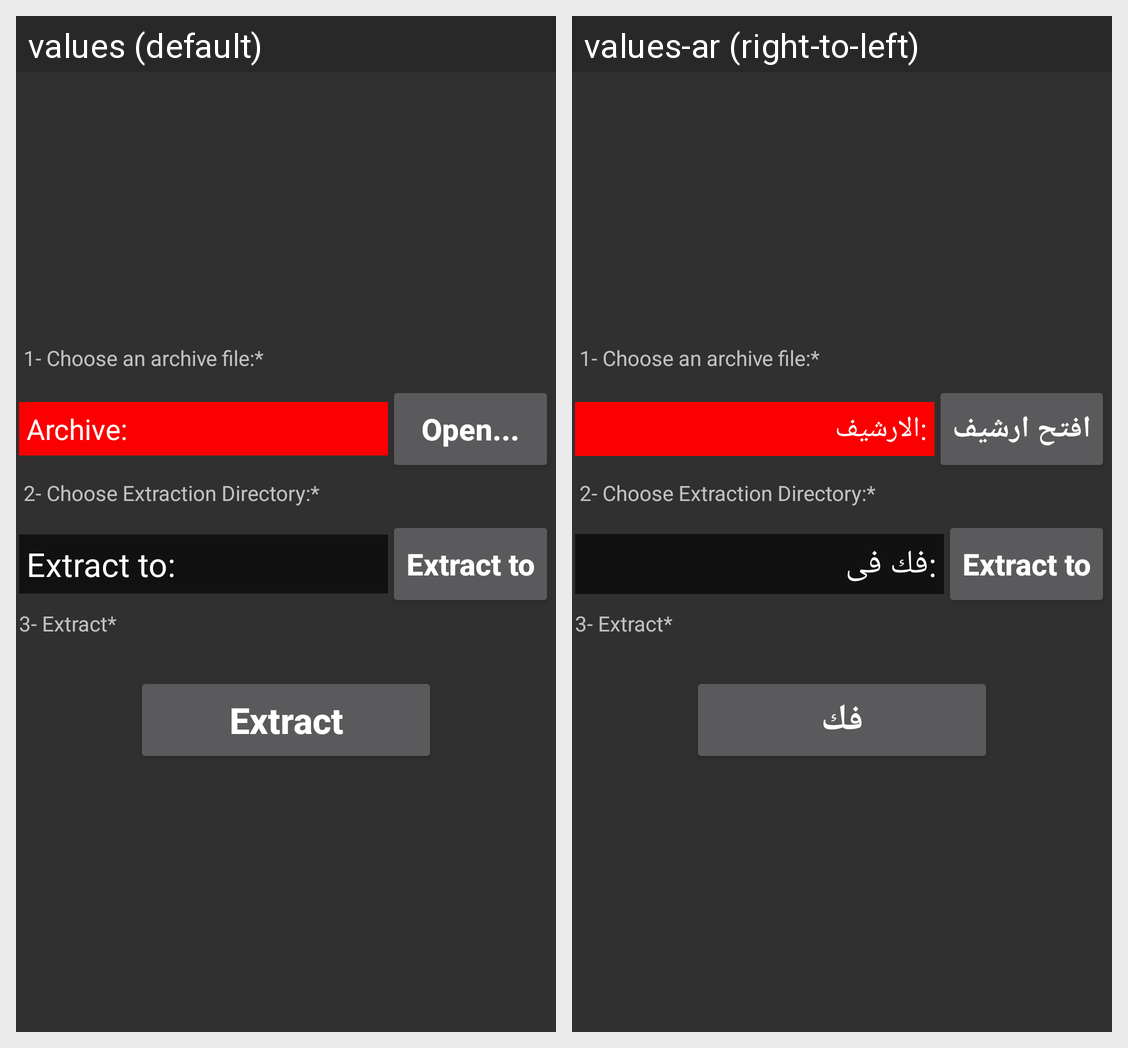

Here is an Android app screen in its default locale and in the app's own translations. Write out the translated-string differences for the strings that appear on this screen.
Android screen res/layout/activity_main.xml rendered under 2 locales, left to right: values (default), values-ar (right-to-left). Device: Nexus 5 (rendered at 1080×1920; each locale shown at half size, 540×960, under a caption strip naming it); theme Theme.AppCompat.
Strings drawn on this screen, with the default value and each locale's value (text and hints the layout hard-codes, and strings that could not be matched under every locale, appear in the picture but are not listed):

open_archive_hint
  values: Archive:
  values-ar: :الارشيف

open_archive
  values: Open...
  values-ar: افتح ارشيف

extract_to_hint
  values: Extract to:
  values-ar: :فك فى

extract_to
  values: Extract to
  values-ar: Extract to

extract
  values: Extract
  values-ar: فك
